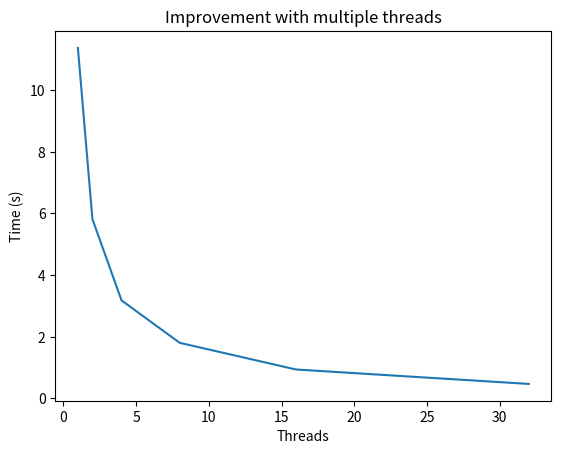

Write the Python code that produced this figure.
import matplotlib.pyplot as plt

plt.plot([1,2,4,8,16,32], [11.371048,5.816980,3.181078,1.803991,0.938662,0.471003])
plt.ylabel('Time (s)')
plt.xlabel('Threads')
plt.title('Improvement with multiple threads')
plt.show()
